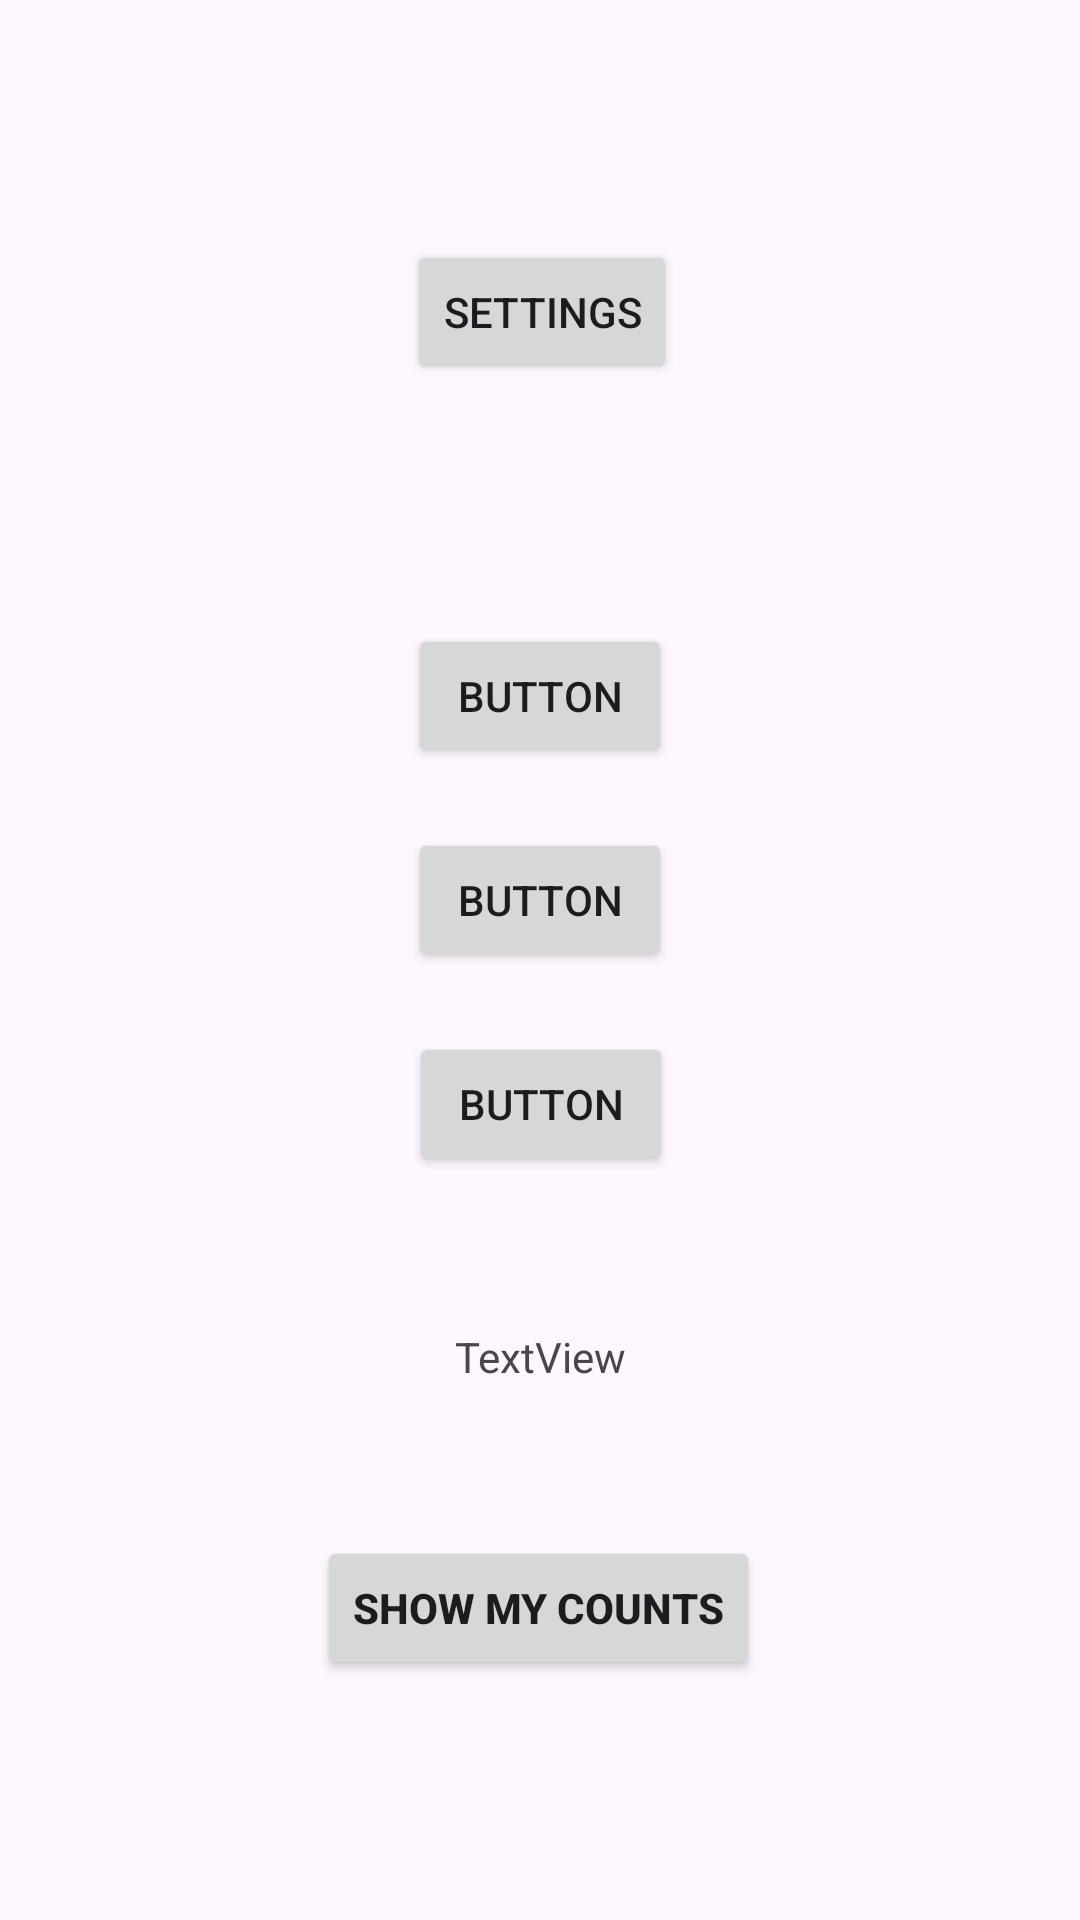

Here is an Android app screen rendered from its layout file. Give the layout XML and the strings, colors and styles it references.
<!-- AndroidManifest.xml: application theme Theme.Assignment1Coen390 -->
<!-- res/layout/activity_main.xml -->
<?xml version="1.0" encoding="utf-8"?>
<androidx.constraintlayout.widget.ConstraintLayout xmlns:android="http://schemas.android.com/apk/res/android"
    xmlns:app="http://schemas.android.com/apk/res-auto"
    xmlns:tools="http://schemas.android.com/tools"
    android:id="@+id/main"
    android:layout_width="match_parent"
    android:layout_height="match_parent"
    tools:context=".MainActivity">

    <Button
        android:id="@+id/buttonSettings"
        android:layout_width="wrap_content"
        android:layout_height="wrap_content"
        android:layout_marginStart="161dp"
        android:layout_marginTop="80dp"
        android:layout_marginEnd="160dp"
        android:text="Settings"
        app:layout_constraintEnd_toEndOf="parent"
        app:layout_constraintStart_toStartOf="parent"
        app:layout_constraintTop_toTopOf="parent" />

    <Button
        android:id="@+id/button2"
        android:layout_width="wrap_content"
        android:layout_height="wrap_content"
        android:layout_marginBottom="80dp"
        android:text="SHOW MY COUNTS"
        android:textStyle="bold"
        app:layout_constraintBottom_toBottomOf="parent"
        app:layout_constraintEnd_toEndOf="parent"
        app:layout_constraintHorizontal_bias="0.498"
        app:layout_constraintStart_toStartOf="parent" />

    <Button
        android:id="@+id/button6"
        android:layout_width="wrap_content"
        android:layout_height="wrap_content"
        android:layout_marginTop="20dp"
        android:text="Button"
        app:layout_constraintEnd_toEndOf="parent"
        app:layout_constraintStart_toStartOf="parent"
        app:layout_constraintTop_toBottomOf="@+id/button8" />

    <Button
        android:id="@+id/button7"
        android:layout_width="wrap_content"
        android:layout_height="wrap_content"
        android:layout_marginTop="20dp"
        android:text="Button"
        app:layout_constraintEnd_toEndOf="parent"
        app:layout_constraintHorizontal_bias="0.501"
        app:layout_constraintStart_toStartOf="parent"
        app:layout_constraintTop_toBottomOf="@+id/button6" />

    <Button
        android:id="@+id/button8"
        android:layout_width="wrap_content"
        android:layout_height="wrap_content"
        android:layout_marginTop="80dp"
        android:text="Button"
        app:layout_constraintEnd_toEndOf="parent"
        app:layout_constraintStart_toStartOf="parent"
        app:layout_constraintTop_toBottomOf="@+id/buttonSettings" />

    <TextView
        android:id="@+id/textView"
        android:layout_width="wrap_content"
        android:layout_height="wrap_content"
        android:text="TextView"
        app:layout_constraintBottom_toTopOf="@+id/button2"
        app:layout_constraintEnd_toEndOf="parent"
        app:layout_constraintStart_toStartOf="parent"
        app:layout_constraintTop_toBottomOf="@+id/button7" />

</androidx.constraintlayout.widget.ConstraintLayout>
<!-- resources referenced by this layout -->
<resources>
  <style name="Theme.Assignment1Coen390" parent="Base.Theme.Assignment1Coen390" />
  <style name="Base.Theme.Assignment1Coen390" parent="Theme.Material3.DayNight.NoActionBar">
          
          
      </style>
</resources>
